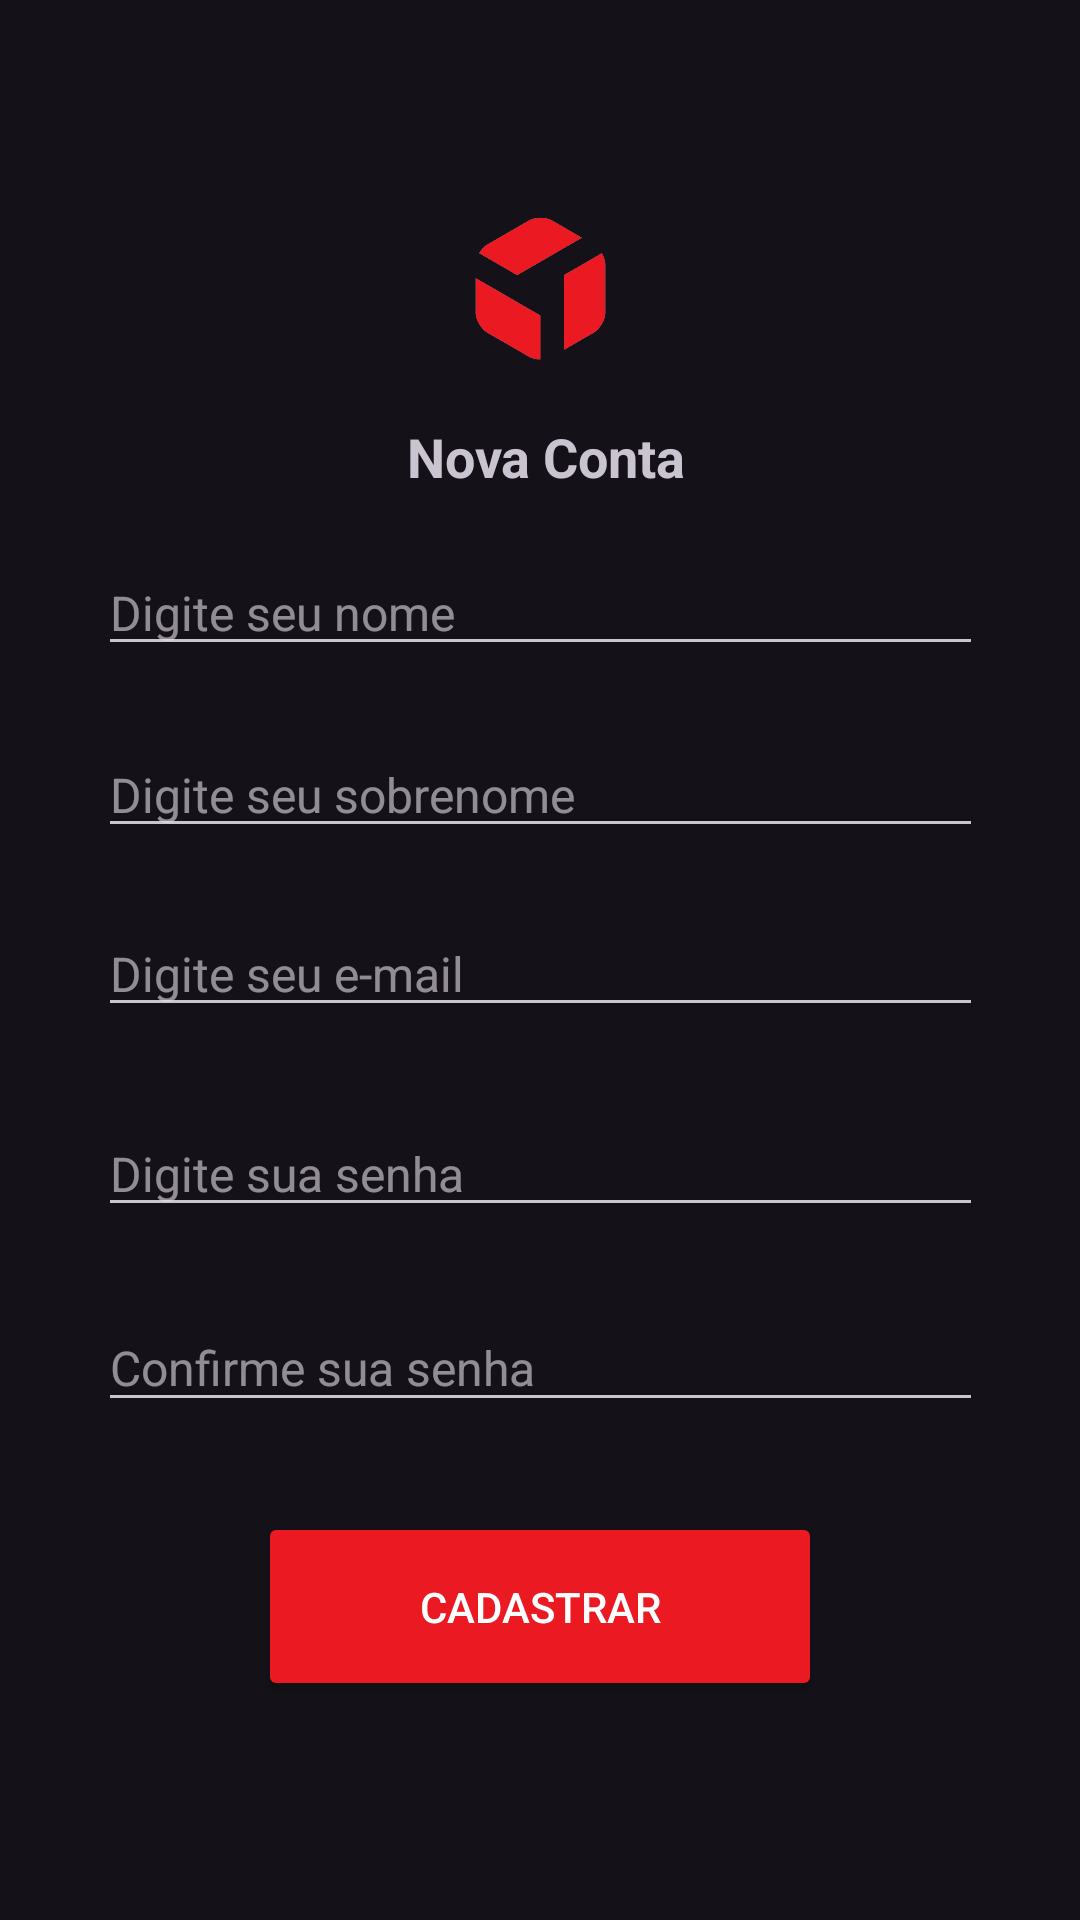

This screen was rendered from an Android layout file. Write that file and the resources it references.
<!-- AndroidManifest.xml: application theme Theme.Sprint02 -->
<!-- res/layout/cadastro_activity.xml -->
<?xml version="1.0" encoding="utf-8"?>
<androidx.constraintlayout.widget.ConstraintLayout xmlns:android="http://schemas.android.com/apk/res/android"
    xmlns:app="http://schemas.android.com/apk/res-auto"
    xmlns:tools="http://schemas.android.com/tools"
    android:layout_width="match_parent"
    android:layout_height="match_parent"
    android:padding="16dp">

    <ImageView
        android:id="@+id/imageView2"
        android:layout_width="209dp"
        android:layout_height="0dp"
        android:layout_marginTop="53dp"
        android:layout_marginBottom="16dp"
        app:layout_constraintBottom_toTopOf="@+id/textViewSuccessMessage"
        app:layout_constraintEnd_toEndOf="parent"
        app:layout_constraintStart_toStartOf="parent"
        app:layout_constraintTop_toTopOf="parent"
        app:srcCompat="@drawable/logo" />

    <TextView
        android:id="@+id/textViewSuccessMessage"
        android:layout_width="wrap_content"
        android:layout_height="wrap_content"
        android:layout_marginEnd="56dp"
        android:layout_marginBottom="19dp"
        android:text="Nova Conta"
        android:textSize="18sp"
        android:textStyle="bold"
        app:layout_constraintBottom_toTopOf="@+id/editTextFirstName"
        app:layout_constraintEnd_toEndOf="@+id/imageView2"
        app:layout_constraintTop_toBottomOf="@+id/imageView2" />

    <EditText
        android:id="@+id/editTextLastName"
        android:layout_width="0dp"
        android:layout_height="wrap_content"
        android:layout_marginBottom="21dp"
        android:hint="Digite seu sobrenome"
        android:inputType="textPersonName"
        android:textSize="16sp"
        app:layout_constraintBottom_toTopOf="@+id/editTextEmail"
        app:layout_constraintEnd_toEndOf="@+id/editTextEmail"
        app:layout_constraintStart_toStartOf="@+id/editTextEmail"
        app:layout_constraintTop_toBottomOf="@+id/editTextFirstName" />

    <EditText
        android:id="@+id/editTextFirstName"
        android:layout_width="0dp"
        android:layout_height="wrap_content"
        android:layout_marginBottom="22dp"
        android:hint="Digite seu nome"
        android:inputType="textPersonName"
        android:textSize="16sp"
        app:layout_constraintBottom_toTopOf="@+id/editTextLastName"
        app:layout_constraintEnd_toEndOf="@+id/editTextLastName"
        app:layout_constraintStart_toStartOf="@+id/editTextLastName"
        app:layout_constraintTop_toBottomOf="@+id/textViewSuccessMessage" />

    <EditText
        android:id="@+id/editTextPassword"
        android:layout_width="0dp"
        android:layout_height="wrap_content"
        android:layout_marginBottom="26dp"
        android:hint="Digite sua senha"
        android:inputType="textPassword"
        android:textSize="16sp"
        app:layout_constraintBottom_toTopOf="@+id/editTextConfirmPassword"
        app:layout_constraintEnd_toEndOf="@+id/editTextConfirmPassword"
        app:layout_constraintStart_toStartOf="@+id/editTextConfirmPassword"
        app:layout_constraintTop_toBottomOf="@+id/editTextEmail" />

    <EditText
        android:id="@+id/editTextConfirmPassword"
        android:layout_width="295dp"
        android:layout_height="39dp"
        android:layout_marginBottom="30dp"
        android:hint="Confirme sua senha"
        android:inputType="textPassword"
        android:textSize="16sp"
        app:layout_constraintBottom_toTopOf="@+id/buttonContinue"
        app:layout_constraintEnd_toEndOf="parent"
        app:layout_constraintStart_toStartOf="parent"
        app:layout_constraintTop_toBottomOf="@+id/editTextPassword" />

    <Button
        android:id="@+id/buttonContinue"
        android:layout_width="188dp"
        android:layout_height="63dp"
        android:layout_marginStart="68dp"
        android:layout_marginEnd="68dp"
        android:layout_marginBottom="57dp"
        android:backgroundTint="#EA1922"
        android:text="Cadastrar"
        android:textColor="#FFFFFF"
        android:textColorLink="#FFFFFF"
        app:layout_constraintBottom_toBottomOf="parent"
        app:layout_constraintEnd_toEndOf="parent"
        app:layout_constraintStart_toStartOf="parent"
        app:layout_constraintTop_toBottomOf="@+id/editTextConfirmPassword" />

    <EditText
        android:id="@+id/editTextEmail"
        android:layout_width="0dp"
        android:layout_height="wrap_content"
        android:layout_marginBottom="28dp"
        android:hint="Digite seu e-mail"
        android:inputType="textEmailAddress"
        android:textSize="16sp"
        app:layout_constraintBottom_toTopOf="@+id/editTextPassword"
        app:layout_constraintEnd_toEndOf="@+id/editTextPassword"
        app:layout_constraintStart_toStartOf="@+id/editTextPassword"
        app:layout_constraintTop_toBottomOf="@+id/editTextLastName" />

</androidx.constraintlayout.widget.ConstraintLayout>
<!-- resources referenced by this layout -->
<resources>
  <!-- drawable logo: png bitmap (drawable, 19288 bytes) -->
  <style name="Theme.Sprint02" parent="Base.Theme.Sprint02" />
  <style name="Base.Theme.Sprint02" parent="Theme.Material3.Dark">
          
          
      </style>
</resources>
